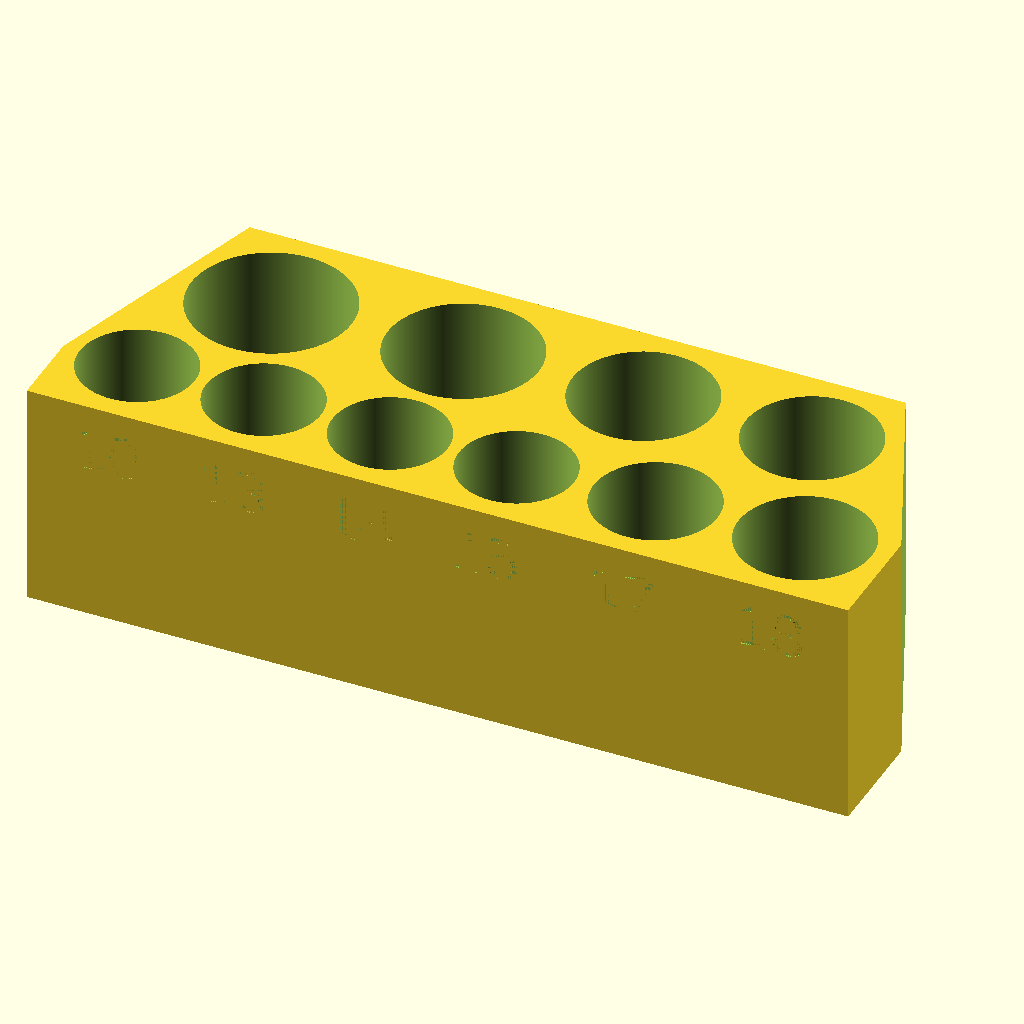
Cell 1: the model at its default parameters.
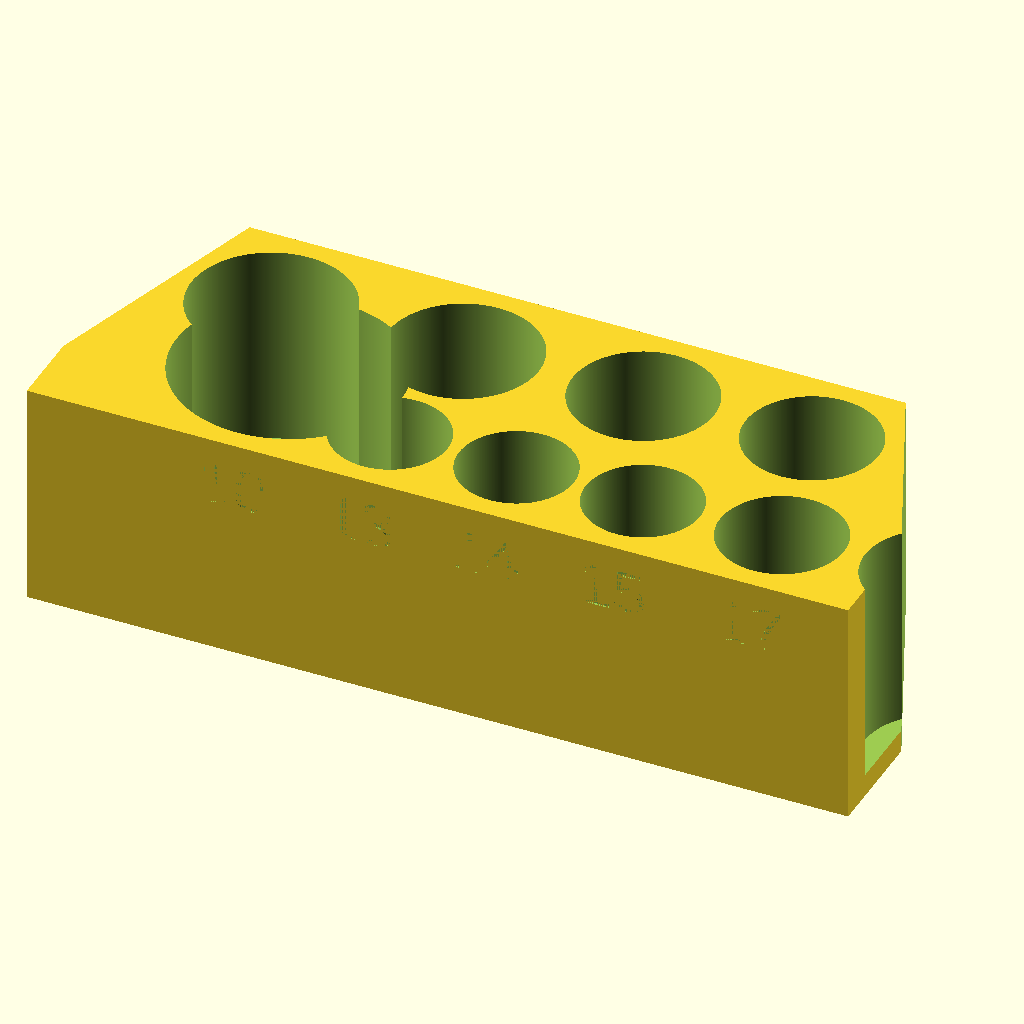
Cell 2: the same model with d10 = 48.2.
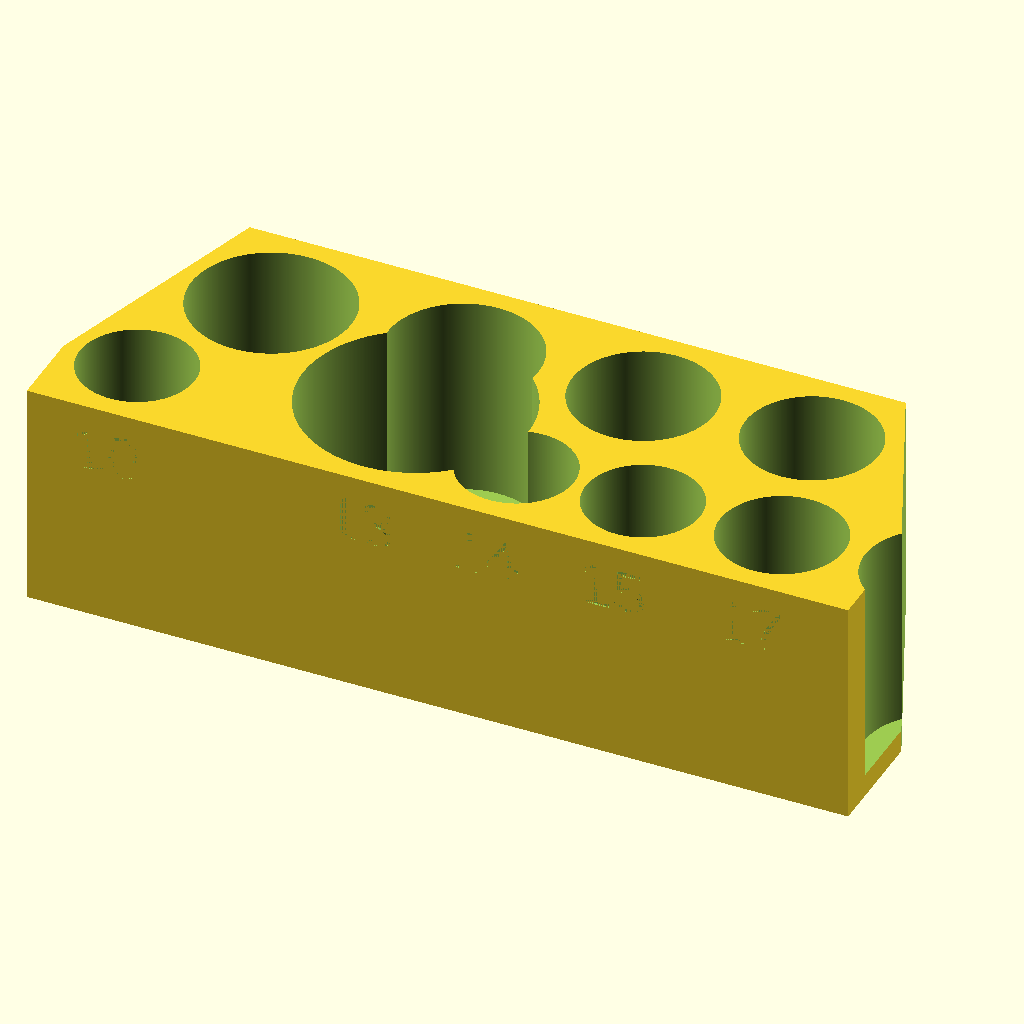
Cell 3: d13 = 48.2 (everything else at default).
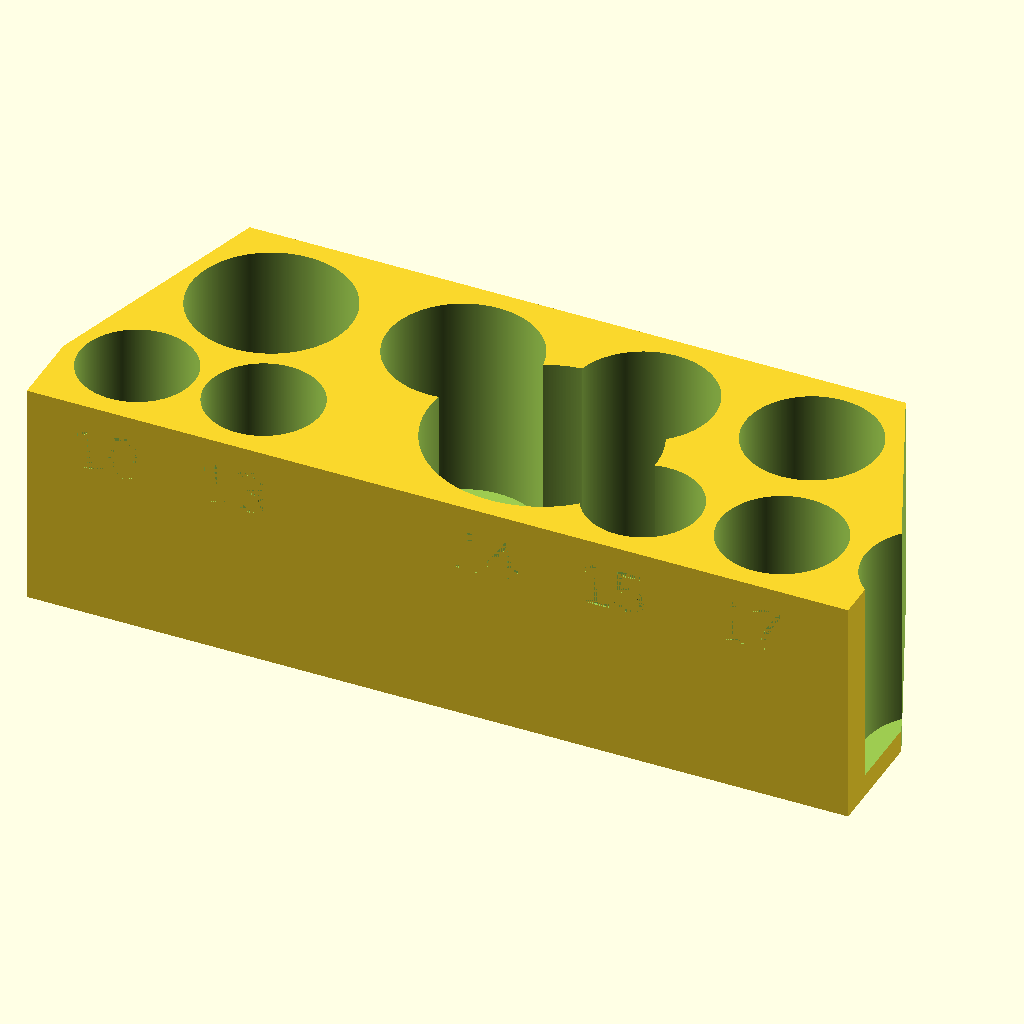
Cell 4: d14 = 48.2 (everything else at default).
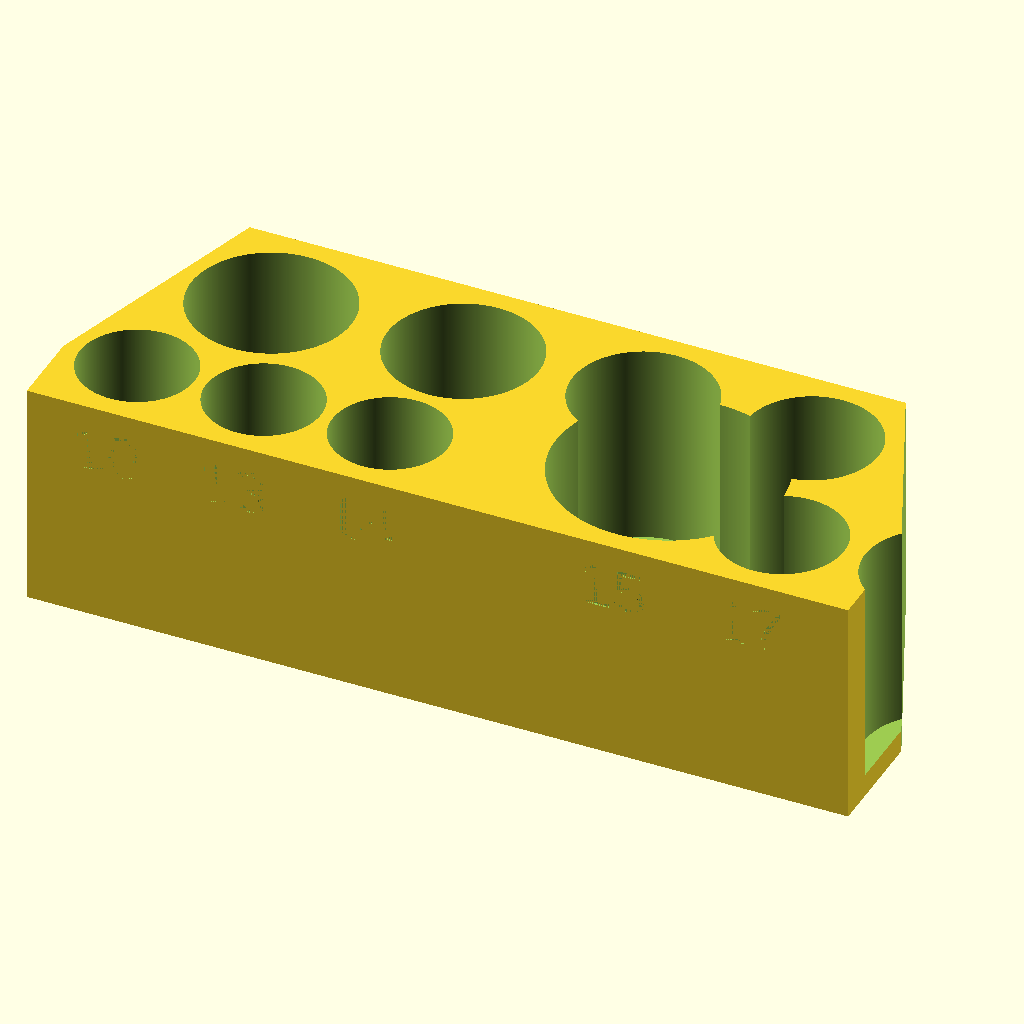
Cell 5: d15 = 48.2 (everything else at default).
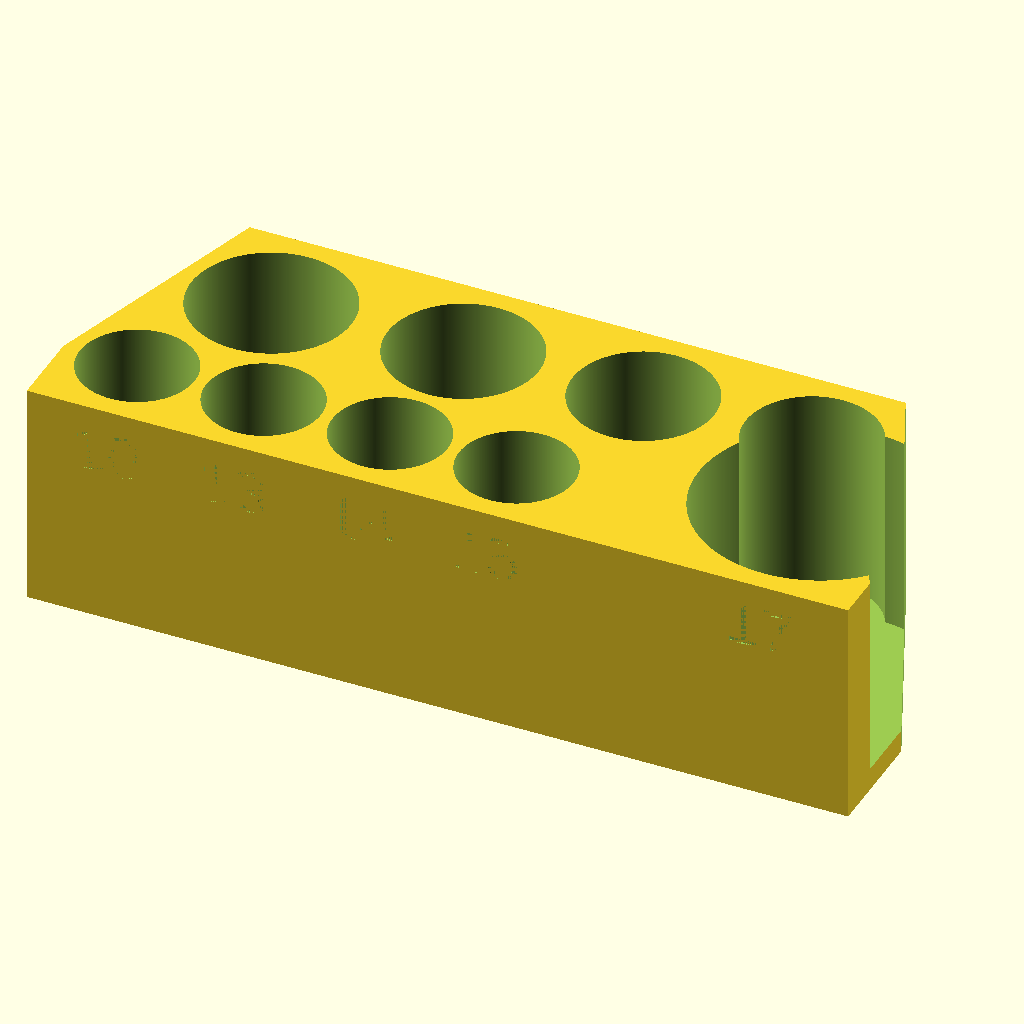
Cell 6 — d17 set to 52.2, the other parameters unchanged.
All cells are drawn from the same view direction (rotation 55°, 0°, 25°, orthographic, colour scheme Cornfield), but the view is re-fitted for each cell, so position and scale can differ between cells as well as the parameter.
The OpenSCAD source (scadFiles/1880374/2956756.scad):
d10=24.1;  //actual measure diameters of respective sockets

d13=24.1;

d14=24.1;

d15=24.1;

d17=26.1;

d18=28.1;

d19=28.1;

d21=30;

d22=32;

d24=34;

d27=38.1;

d30=41.9;

d32=44.1;



module s(diam,x=0,y=0){ //socket hole creator

    translate([x,y+(diam/2),5])cylinder(100,d=diam+1,true,$fn=500);

}

module s2(diam,x=0,y=0){

    translate([x,90-(y+(diam/2)),5])cylinder(100,d=diam+1,true,$fn=500);

}

module t(num,spac=0){ //text label creator

    translate([spac-6.5,0.5,35])rotate([90,0,0])linear_extrude(height = 0.5)text(str(num));

}

module t2(num,spac=0){

    translate([spac+6.5,69.5,35])rotate([90,0,180])linear_extrude(height = 0.5)text(str(num));

}



difference(){

cube ([180,70,50]); //main body    

r1=5; //first row of socket holes

spacing=-10;

mult=1.15;

s(d10,(spacing+d10)*mult,r1);

s(d13,(spacing+d10+d13)*mult,r1);

s(d14,(spacing+d10+d13+d14)*mult,r1);

s(d15,(spacing+d10+d13+d14+d15)*mult,r1);

s(d17,(spacing+d10+d13+d14+d15+d17)*mult,r1);

s(d18,(spacing+d10+d13+d14+d15+d17+d18)*mult,r1);

//s(d19,(spacing+d10+d13+d14+d15+d17+d18+d19)*mult,r1);

//s(d21,(spacing+d10+d13+d14+d15+d17+d18+d19+d21)*mult,r1);



spacin2=-10;

r2=25; //second row of socket holes

mult2=1.3;

//s2(d32,(spacin2+d32)*mult2,r2);

//s2(d30,(spacin2+d32+d30)*mult2,r2);

//s2(d27,(spacin2+d32+d30+d27)*mult2,r2);   

s2(d24,(spacin2+d24)*mult2,r2);

s2(d22,(spacin2+d24+d22)*mult2,r2);

s2(d21,(spacin2+d24+d22+d21)*mult2,r2);

s2(d19,(spacin2+d24+d22+d21+d19)*mult2,r2);



//text labels to be subtracted from the body

t(10,(spacing+d10)*mult); //first row

t(13,(spacing+d10+d13)*mult);

t(14,(spacing+d10+d13+d14)*mult);

t(15,(spacing+d10+d13+d14+d15)*mult);

t(17,(spacing+d10+d13+d14+d15+d17)*mult);

t(18,(spacing+d10+d13+d14+d15+d17+d18)*mult);

//t(19,(spacing+d10+d13+d14+d15+d17+d18+d19)*mult);

//t(21,(spacing+d10+d13+d14+d15+d17+d18+d19+d21)*mult);

//t2(32,(spacin2+d32)*mult2); //second row

//t2(30,(spacin2+d32+d30)*mult2);

//t2(27,(spacin2+d32+d30+d27)*mult2);

t2(24,(spacin2+d24)*mult2);

t2(22,(spacin2+d24+d22)*mult2);

t2(21,(spacin2+d24+d22+d21)*mult2);

t2(19,(spacin2+d24+d22+d21+d19)*mult2);



//bevels on the cube to save plastic

translate([-20,20,-1])rotate([0,0,-17])cube([20,100,100]);

translate([180,25,-1])rotate([0,0,24])cube([25,100,100]);

}
Parameter table extracted from the source (name, type, default, range or options):
d10: number, default 24.1
d13: number, default 24.1
d14: number, default 24.1
d15: number, default 24.1
d17: number, default 26.1
d18: number, default 28.1
d19: number, default 28.1
d21: number, default 30
d22: number, default 32
d24: number, default 34
d27: number, default 38.1
d30: number, default 41.9
d32: number, default 44.1
